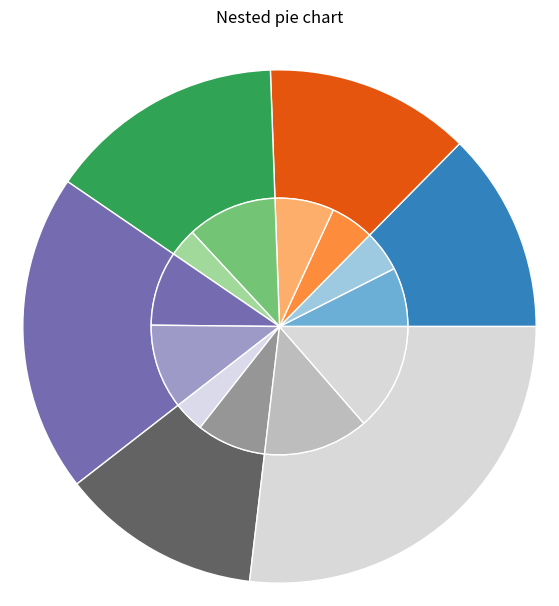

This figure's Python source:
from matplotlib import pyplot as plt
import numpy as np

size = 6
cars = ['AUDI', 'BMW', 'FORD',
        'TESLA', 'JAGUAR', 'MERCEDES']

data = np.array([[23, 16], [17, 23],
                 [35, 11], [29, 33],
                 [12, 27], [41, 42]])

norm = data / np.sum(data)*2 * np.pi

left = np.cumsum(np.append(0,
                           norm.flatten()[:-1])).reshape(data.shape)

cmap = plt.get_cmap("tab20c")
outer_colors = cmap(np.arange(6)*4)
inner_colors = cmap(np.array([1, 2, 5, 6, 9,
                              10, 12, 13, 15,
                              17, 18, 20 ]))

fig, ax = plt.subplots(figsize =(10, 7),
                       subplot_kw = dict(polar = True))

ax.bar(x = left[:, 0],
       width = norm.sum(axis = 1),
       bottom = 1-size,
       height = size,
       color = outer_colors,
       edgecolor ='w',
       linewidth = 1,
       align ="edge")

ax.bar(x = left.flatten(),
       width = norm.flatten(),
       bottom = 1-2 * size,
       height = size,
       color = inner_colors,
       edgecolor ='w',
       linewidth = 1,
       align ="edge")

ax.set(title ="Nested pie chart")
ax.set_axis_off()
plt.show()